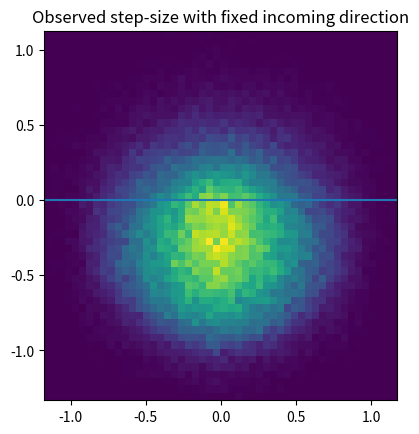

This figure's Python source:
# -*- coding: utf-8 -*-
"""
Code for modifying sequence of positions via rotations to make the
asymmetry clear Valid for 2D case

"""
import numpy as np
import numpy.random as rand
import matplotlib.pyplot as plt
import scipy as sp


def rot_steps(data):
    """
    Feed data containing stopping positions in 2D - shape [2 , n-stops]

    Examples:
        >>> N = 1000
        >>> pos_data2D = rand.uniform(0, 1, size=(2, N))
        >>> rot_steps_data = rot_steps(pos_data2D)
        >>> plt.figure()
        >>> plt.hist2d(rot_steps[0, :], rot_steps[1, :], bins=50)
        >>> plt.plot(np.arange(-2, 2, 0.01),
        ...          np.array([0 for a in np.arange(-2, 2, 0.01)]))
        >>> plt.title('Observed step-size with fixed incoming direction')
        >>> plt.gca().set_aspect('equal')
        >>> plt.show()

    """
    rot_steps_data = np.zeros([2, np.shape(data)[1] - 2])

    for i in range(np.shape(data)[1] - 2):

        a = data[:, i]
        b = data[:, i + 1]
        c = data[:, i + 2]

        phi = np.arccos(
            np.dot(a - b, np.array([0, -1])) / np.linalg.norm(a - b))

        if a[0] > b[0]:
            theta = -phi
        else:
            theta = phi

        R = np.matrix([[np.cos(theta), -np.sin(theta)],
                       [np.sin(theta), np.cos(theta)]])

        # print(R.dot())
        c_rot = R.dot(c - b)

        rot_steps_data[:, i] = c_rot

    return rot_steps_data


def Corr_spatial_1D(data, binnumber):

    binwidth = 1. / binnumber
    print(binwidth)
    correlations = []

    for i in range(binnumber):

        prev = []
        post = []
        prod = []

        for j in range(np.shape(data)[1] - 2):
            if i * binwidth < data[0, j + 1] < (i + 1) * binwidth:

                prev.append(data[0, j + 1] - data[0, j])
                post.append(data[0, j + 2] - data[0, j + 1])
                prod.append((data[0, j + 1] - data[0, j]) *
                            (data[0, j + 2] - data[0, j + 1]))

        corr = np.mean(prod) - np.mean(post) * np.mean(prev)
        correlations.append(corr)

    print(correlations)
    plt.bar([binwidth * i for i in range(binnumber)],
            correlations, width=binwidth, alpha=0.4)


def Pdf_Transform(step, f, geometry):
    """
    For a given intrinsic step size pdf f gives probability p(stepsize) of
    transformed pdf Geometry is a str, choices atm '1Dseg' (takes float
    steps) & '1circle' (takes 2 element arrays)

    """

    if geometry == '1Dseg':

        if type(step) != float:
            raise TypeError('for 1D pdf use float for step')

        return (1 - np.abs(step)) * f(step) * 0.5 * (np.sign(1 - np.abs(step)) + 1)

    if geometry == '1circle':

        if type(step) != np.ndarray:
            raise TypeError('for 2D pdf use 1d, 2 entry array, for step')

        l = np.linalg.norm(step)
        return f(step) * (2 * np.arccos(l / 2) - 0.5 * np.sqrt((4 - l**2) * l**2))


def g1D(x, f):
    num = sp.integrate.quad(f, -x, 1 - x)
    den = sp.integrate.dblquad(lambda x, y: f(
        x), 0, 1, lambda x: -x, lambda x: 1 - x)
    print(den[0], num[0])
    return num[0] / den[0]


if __name__ == '__main__':
    N = 100000
    pos_data2D = rand.uniform(0, 1, size=(2, N))
    rot_steps_data = rot_steps(pos_data2D)
    plt.figure()
    plt.hist2d(rot_steps_data[0, :], rot_steps_data[1, :], bins=50)
    plt.plot(np.arange(-2, 2, 0.01),
             np.array([0 for a in np.arange(-2, 2, 0.01)]))
    plt.title('Observed step-size with fixed incoming direction')
    plt.gca().set_aspect('equal')
    plt.show()
